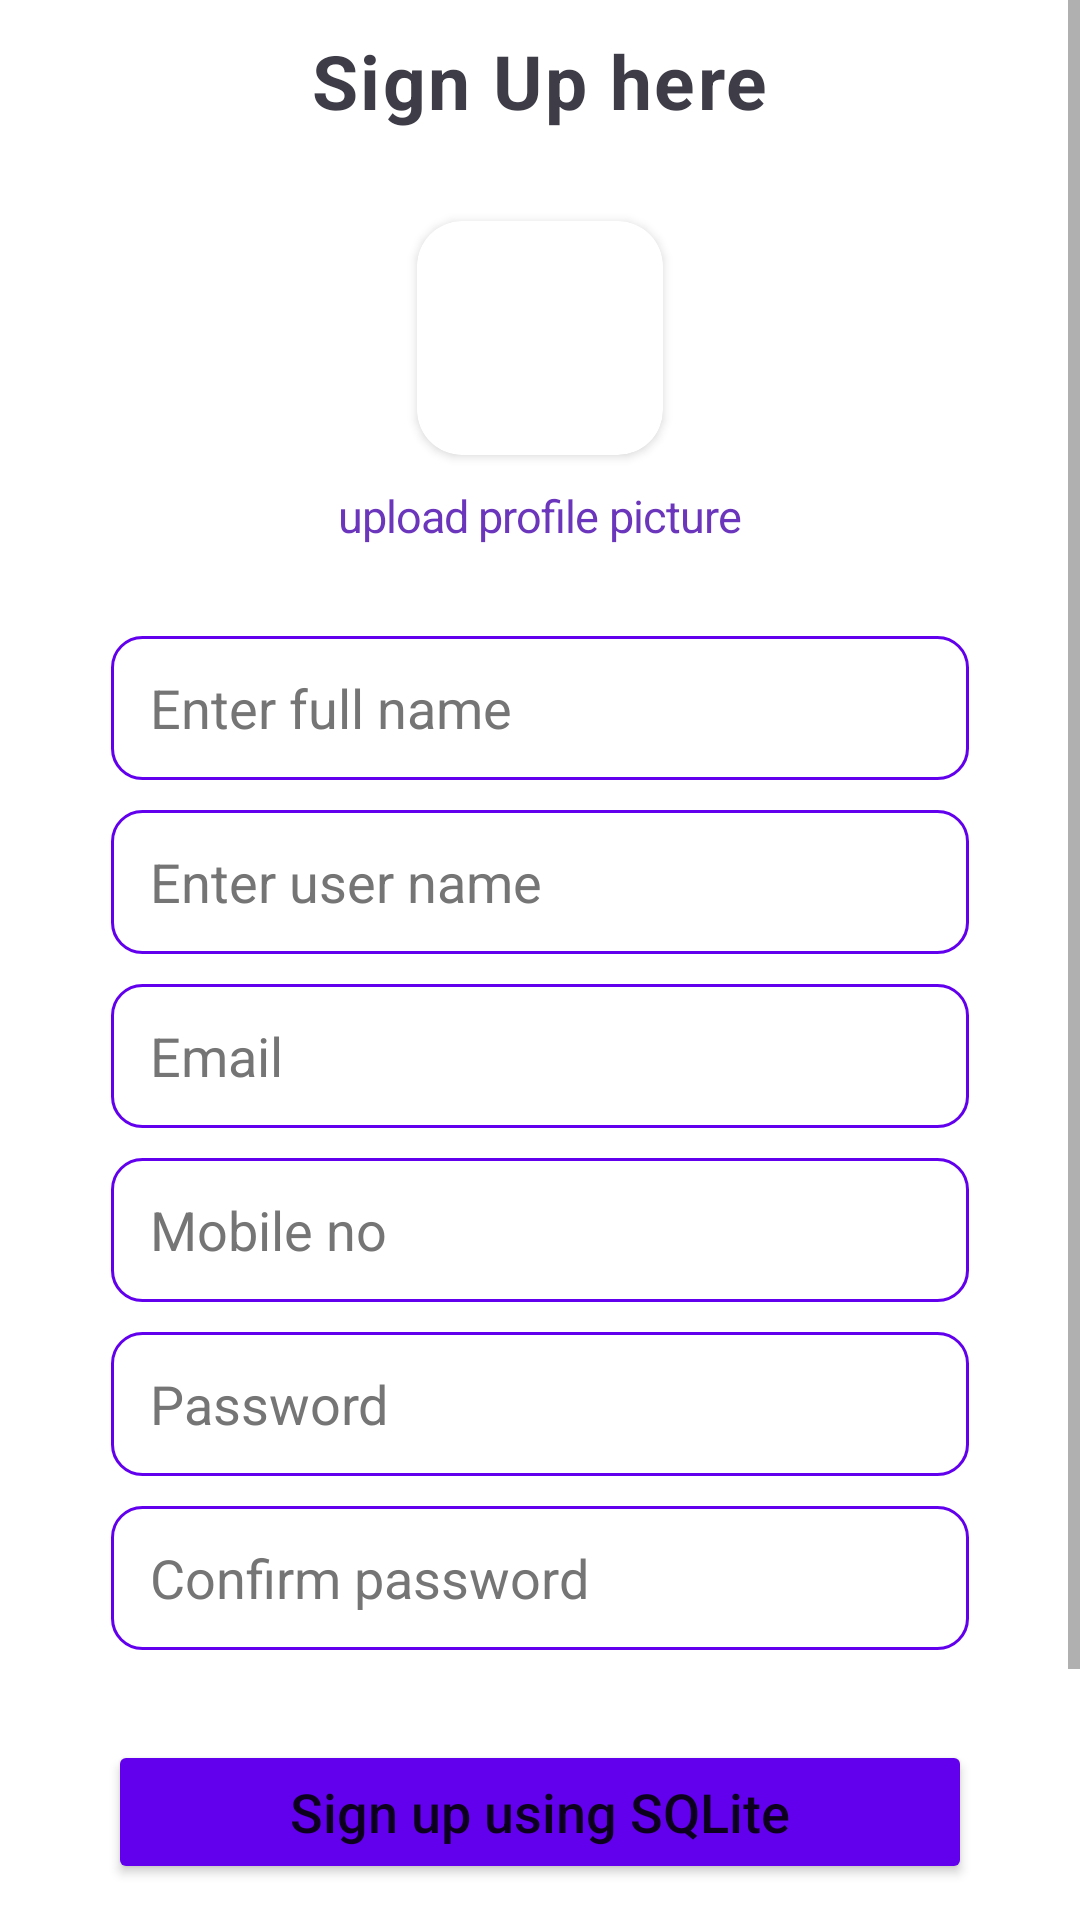

Reconstruct the res/layout file that produces this screen, plus the resources it refers to.
<!-- AndroidManifest.xml: application theme Theme.SQLDatabas -->
<!-- res/layout/activity_register.xml -->
<?xml version="1.0" encoding="utf-8"?>
<FrameLayout xmlns:android="http://schemas.android.com/apk/res/android"
    xmlns:app="http://schemas.android.com/apk/res-auto"
    xmlns:tools="http://schemas.android.com/tools"
    android:layout_width="match_parent"
    android:layout_height="match_parent">

    <ScrollView
        android:layout_width="match_parent"
        android:layout_height="match_parent"
        tools:ignore="UselessParent">

        <LinearLayout
            android:layout_width="match_parent"
            android:layout_height="wrap_content"
            android:orientation="vertical"
            tools:ignore="UselessParent">

            <TextView
                android:layout_width="wrap_content"
                android:layout_height="wrap_content"
                android:layout_gravity="center"
                android:layout_marginTop="10dp"
                android:letterSpacing="0.03"
                android:text="@string/register"
                android:textColor="#3E3C47"
                android:textSize="25sp"
                android:textStyle="bold" />

            <androidx.cardview.widget.CardView
                android:layout_width="82dp"
                android:layout_height="78.01dp"
                android:layout_gravity="center"
                android:layout_marginTop="30dp"
                android:elevation="5dp"
                app:cardCornerRadius="15dp">

                <ImageView
                    android:id="@+id/profile_image_register"
                    android:layout_width="match_parent"
                    android:layout_height="match_parent"
                    android:contentDescription="@string/todo1"
                    android:scaleType="centerCrop"
                    android:src="@drawable/profile_image" />

            </androidx.cardview.widget.CardView>

            <TextView
                android:id="@+id/profile_update_textView_register"
                android:layout_width="wrap_content"
                android:layout_height="wrap_content"
                android:layout_gravity="center"
                android:layout_marginTop="10dp"
                android:letterSpacing="-0.02"
                android:text="@string/update_profile_picture"
                android:textColor="#6B36BC"
                android:textSize="15sp" />

            <EditText
                android:id="@+id/full_name_editText_register"
                android:layout_width="match_parent"
                android:layout_height="48dp"
                android:layout_marginStart="37dp"
                android:layout_marginTop="30dp"
                android:layout_marginEnd="37dp"
                android:autofillHints="no"
                android:background="@drawable/rectangle1"
                android:hint="@string/enter_full_name"
                android:inputType="text"
                android:maxLines="1"
                android:paddingStart="13dp"
                android:textColorHint="#757575"
                tools:ignore="RtlSymmetry,TouchTargetSizeCheck" />

            <EditText
                android:id="@+id/userName_editText_register"
                android:layout_width="match_parent"
                android:layout_height="48dp"
                android:layout_marginStart="37dp"
                android:layout_marginTop="10dp"
                android:layout_marginEnd="37dp"
                android:autofillHints="no"
                android:background="@drawable/rectangle1"
                android:hint="@string/enter_user_name"
                android:inputType="text"
                android:maxLines="1"
                android:paddingStart="13dp"
                android:textColorHint="#757575"
                tools:ignore="RtlSymmetry,TouchTargetSizeCheck" />

            <EditText
                android:id="@+id/email_editText_register"
                android:layout_width="match_parent"
                android:layout_height="48dp"
                android:layout_marginStart="37dp"
                android:layout_marginTop="10dp"
                android:layout_marginEnd="37dp"
                android:autofillHints="no"
                android:background="@drawable/rectangle1"
                android:hint="@string/email"
                android:inputType="textEmailAddress"
                android:maxLines="1"
                android:paddingStart="13dp"
                android:textColorHint="#757575"
                tools:ignore="RtlSymmetry,TextFields,TouchTargetSizeCheck" />

            <EditText
                android:id="@+id/mobileNo_editText_register"
                android:layout_width="match_parent"
                android:layout_height="48dp"
                android:layout_marginStart="37dp"
                android:layout_marginTop="10dp"
                android:layout_marginEnd="37dp"
                android:background="@drawable/rectangle1"
                android:hint="@string/mobile_no"
                android:importantForAutofill="no"
                android:inputType="number"
                android:maxLength="10"
                android:maxLines="1"
                android:paddingStart="13dp"
                android:textColorHint="#757575"
                tools:ignore="RtlSymmetry,TouchTargetSizeCheck" />

            <EditText
                android:id="@+id/password_editText_register"
                android:layout_width="match_parent"
                android:layout_height="48dp"
                android:layout_marginStart="37dp"
                android:layout_marginTop="10dp"
                android:layout_marginEnd="37dp"
                android:background="@drawable/rectangle1"
                android:hint="@string/password"
                android:importantForAutofill="no"
                android:inputType="text"
                android:maxLines="1"
                android:paddingStart="13dp"
                android:textColorHint="#757575"
                tools:ignore="RtlSymmetry,TextFields,TouchTargetSizeCheck" />

            <EditText
                android:id="@+id/confirm_password_editText_register"
                android:layout_width="match_parent"
                android:layout_height="48dp"
                android:layout_marginStart="37dp"
                android:layout_marginTop="10dp"
                android:layout_marginEnd="37dp"
                android:background="@drawable/rectangle1"
                android:hint="@string/confirm_password"
                android:importantForAutofill="no"
                android:inputType="text"
                android:maxLines="1"
                android:paddingStart="13dp"
                android:textColorHint="#757575"
                tools:ignore="RtlSymmetry,TextFields" />

            <Button
                android:id="@+id/signUp_button_register"
                android:layout_width="match_parent"
                android:layout_height="wrap_content"
                android:layout_marginStart="36dp"
                android:layout_marginTop="30dp"
                android:layout_marginEnd="36dp"
                android:layout_marginBottom="20dp"
                android:backgroundTint="@color/purple_500"
                android:insetTop="0dp"
                android:insetBottom="0dp"
                android:minHeight="48dp"
                android:paddingHorizontal="0dp"
                android:paddingVertical="10dp"
                android:text="@string/sign_up_using_sqlite"
                android:textAllCaps="false"
                android:textSize="18sp"
                app:cornerRadius="10dp"
                tools:ignore="TouchTargetSizeCheck" />

            <Button
                android:id="@+id/signUp_button_roomDb_register"
                android:layout_width="match_parent"
                android:layout_height="wrap_content"
                android:layout_marginStart="36dp"
                android:layout_marginEnd="36dp"
                android:layout_marginBottom="20dp"
                android:backgroundTint="@color/red"
                android:insetTop="0dp"
                android:insetBottom="0dp"
                android:minHeight="48dp"
                android:paddingHorizontal="0dp"
                android:paddingVertical="10dp"
                android:text="@string/sign_up_using_roomdb"
                android:textAllCaps="false"
                android:textSize="18sp"
                app:cornerRadius="10dp"
                tools:ignore="TouchTargetSizeCheck" />

            <LinearLayout
                android:layout_width="match_parent"
                android:layout_height="wrap_content"
                android:gravity="end"
                android:orientation="horizontal"
                android:paddingEnd="36dp"
                tools:ignore="RtlSymmetry">

                <TextView
                    android:layout_width="wrap_content"
                    android:layout_height="wrap_content"
                    android:text="Already have an account?.."
                    android:textColor="@color/black"
                    android:textSize="15sp" />

                <TextView
                    android:id="@+id/logIn_text_register"
                    android:layout_width="wrap_content"
                    android:layout_height="wrap_content"
                    android:text=" Log In"
                    android:textColor="@color/purple_500"
                    android:textSize="15sp" />

            </LinearLayout>

        </LinearLayout>
    </ScrollView>

</FrameLayout>
<!-- resources referenced by this layout -->
<resources>
  <color name="black">#FF000000</color>
  <color name="purple_500">#FF6200EE</color>
  <color name="red">#BB1717</color>
  <!-- drawable rectangle1 (drawable) -->
  <?xml version="1.0" encoding="utf-8"?>
  <shape xmlns:android="http://schemas.android.com/apk/res/android">
  
      <corners android:radius="10dp" />
      <solid android:color="@color/white" />
      <stroke
          android:width="1dp"
          android:color="@color/purple_500" />
  
  </shape>
  <string name="confirm_password">Confirm password</string>
  <string name="email">Email</string>
  <string name="enter_full_name">Enter full name</string>
  <string name="enter_user_name">Enter user name</string>
  <string name="mobile_no">Mobile no</string>
  <string name="password">Password</string>
  <string name="register">Sign Up here</string>
  <string name="sign_up_using_roomdb">Sign Up using RoomDB</string>
  <string name="sign_up_using_sqlite">Sign up using SQLite</string>
  <string name="todo1">TODO</string>
  <string name="update_profile_picture">upload profile picture</string>
  <style name="Theme.SQLDatabas" parent="Theme.MaterialComponents.DayNight.NoActionBar">
          
          <item name="colorPrimary">@color/purple_500</item>
          <item name="colorPrimaryVariant">@color/purple_700</item>
          <item name="colorOnPrimary">@color/white</item>
          
          <item name="colorSecondary">@color/teal_200</item>
          <item name="colorSecondaryVariant">@color/teal_700</item>
          <item name="colorOnSecondary">@color/black</item>
          
          <item name="android:statusBarColor" tools:targetApi="l">?attr/colorPrimaryVariant</item>
          
          
      </style>
  <color name="white">#FFFFFFFF</color>
  <color name="purple_700">#FF3700B3</color>
  <color name="teal_200">#FF03DAC5</color>
  <color name="teal_700">#FF018786</color>
</resources>
